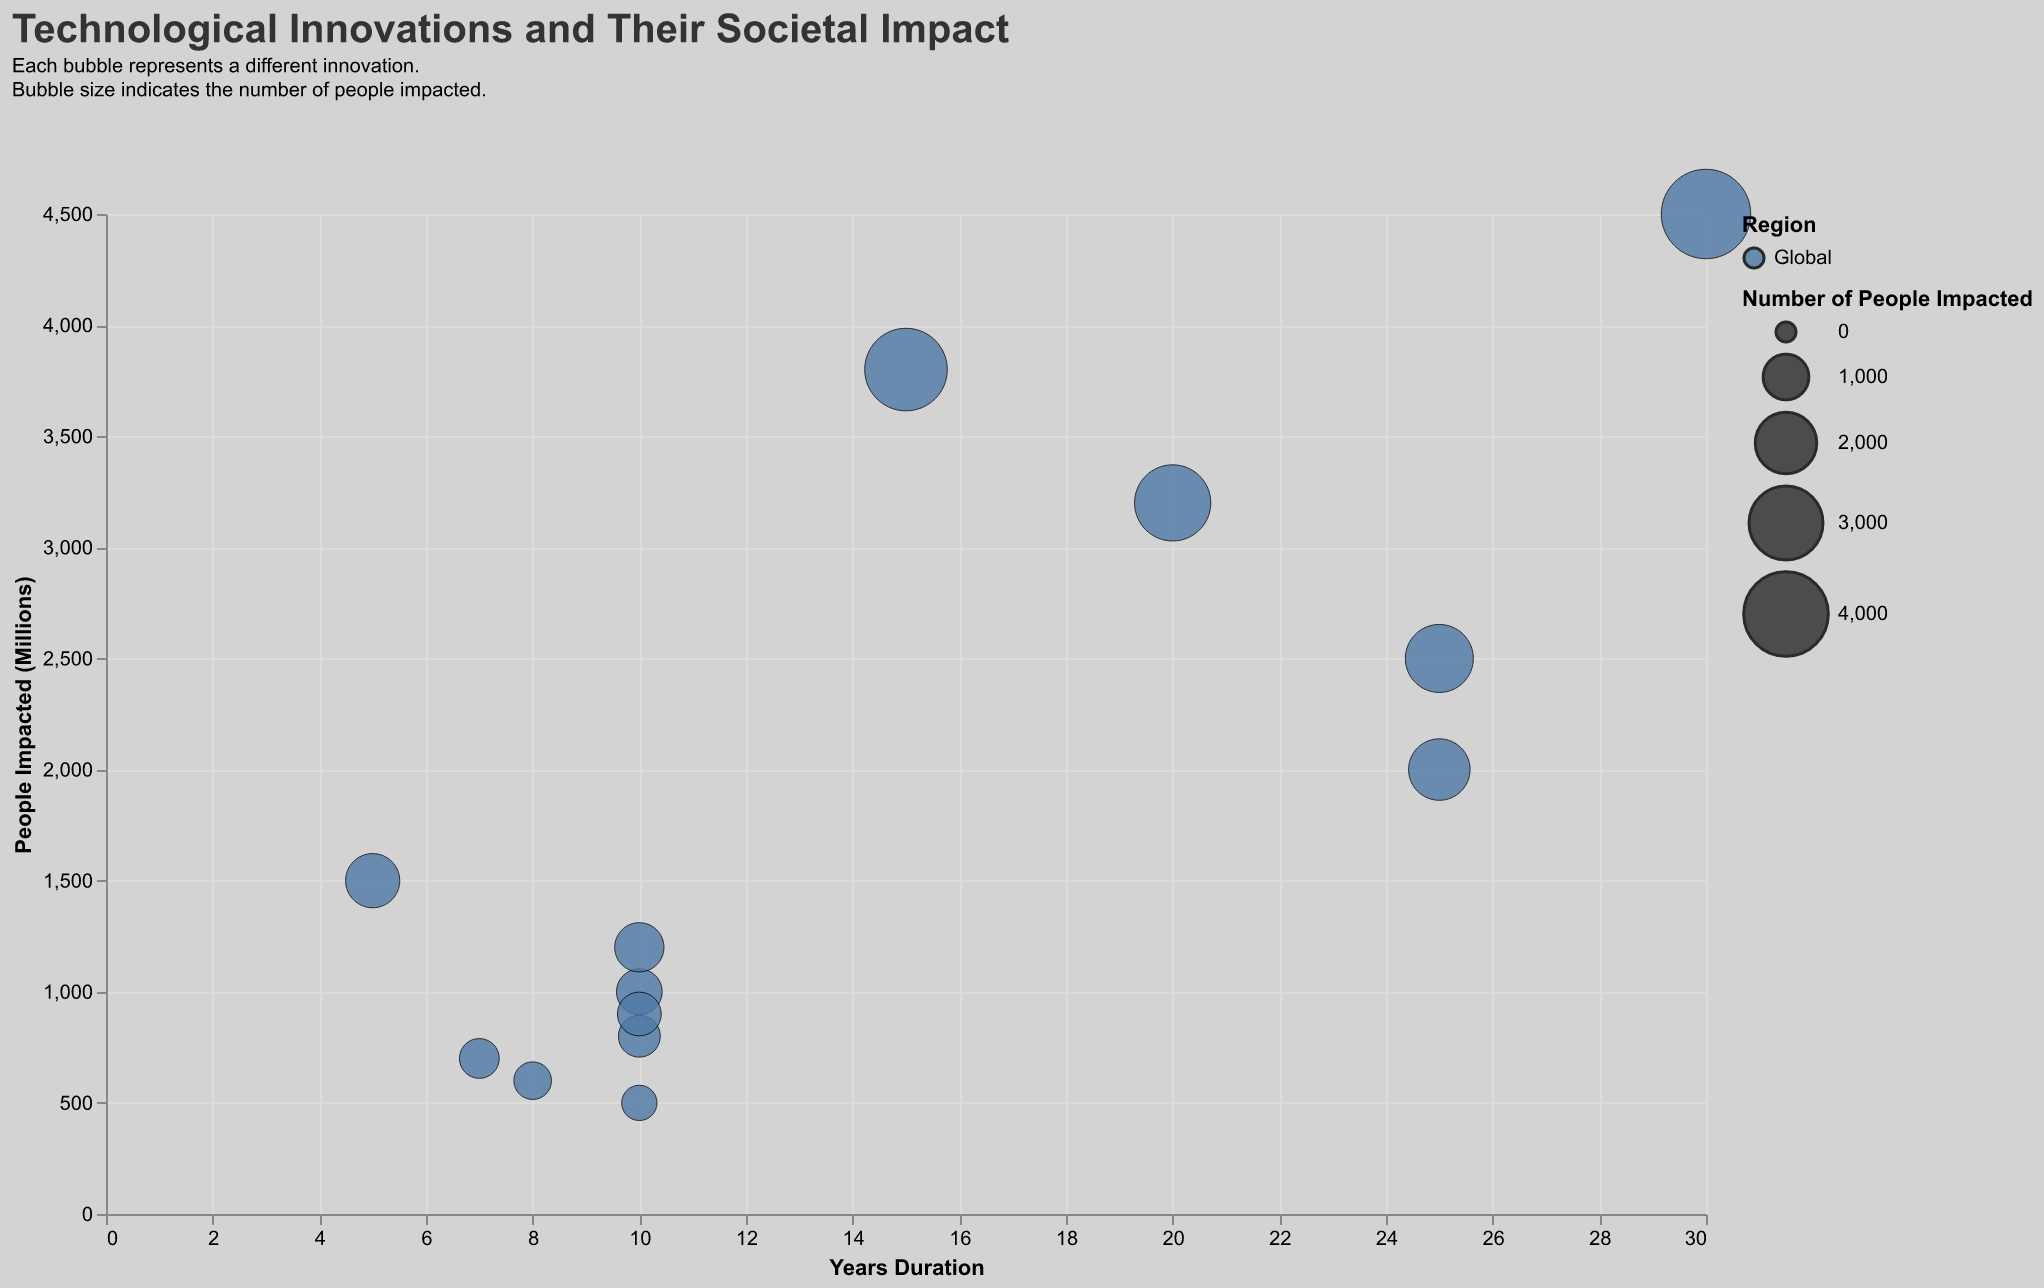

Source data for this figure (header and first rows):
Event, Years Duration, People Impacted (Millions), Region
Internet, 30, 4500, Global
Smartphones, 15, 3800, Global
Electric Vehicles, 10, 800, Global
Artificial Intelligence, 20, 3200, Global
Renewable Energy, 25, 2000, Global
Blockchain, 10, 1000, Global
5G Networks, 5, 1500, Global
Quantum Computing, 10, 500, Global
Virtual Reality, 10, 1200, Global
Wearable Technology, 8, 600, Global
Autonomous Vehicles, 10, 900, Global
Biotechnology, 25, 2500, Global
Smart Home Devices, 7, 700, Global
